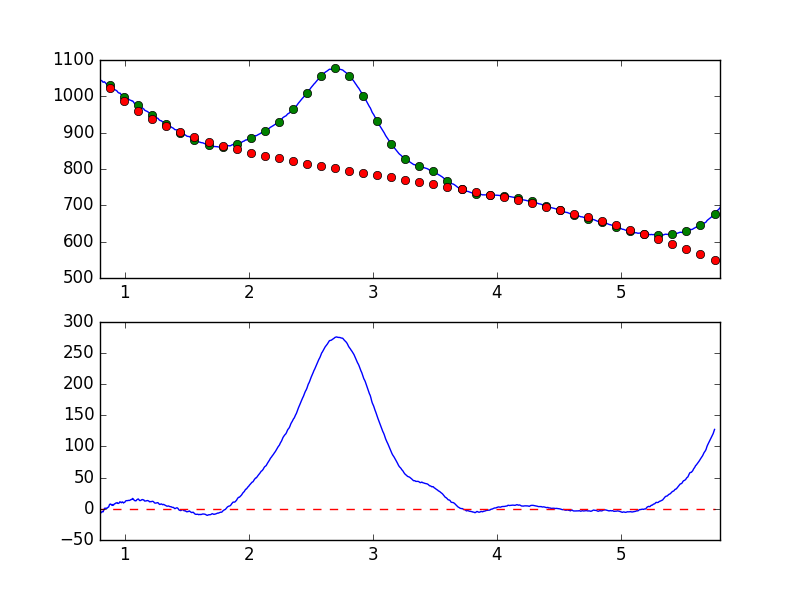

Values plotted in this chart, from the file beside it:
7.681951752392544019e-01, -9.247807221957145885e+00
7.738631750302433776e-01, -9.885657881641009226e+00
7.795311748212323533e-01, -7.617175171854569271e+00
7.851991746122213289e-01, -5.897728563766804655e+00
7.908671744032103046e-01, -4.615426786357375022e+00
7.965351741941992803e-01, -4.345756498295259007e+00
8.022031739851883669e-01, -7.151509045747843629e+00
8.078711737761772316e-01, -6.401261907696380149e+00
8.135391735671662072e-01, -5.124847445933937706e+00
8.192071733581552939e-01, -4.147508178502903320e+00
8.248751731491442696e-01, -4.874442678134982998e+00
8.305431729401332452e-01, -2.058139556622791133e+00
8.362111727311222209e-01, 8.499379648658305086e-01
8.418791725221110855e-01, 7.238881885998580401e-01
8.475471723131001722e-01, 1.112369963723494948e+00
8.532151721040891479e-01, 3.617716315693542128e-01
8.588831718950781235e-01, 1.319580166280729827e+00
8.645511716860672102e-01, 2.498199534190462145e+00
8.702191714770560749e-01, 2.950194834442299907e+00
8.758871712680450505e-01, 6.513409486493173972e+00
8.815551710590340262e-01, 7.678885151987969948e+00
8.872231708500230019e-01, 7.553744909807164731e+00
8.928911706410120885e-01, 5.972865242155421583e+00
8.985591704320010642e-01, 6.916500923472767681e+00
9.042271702229900399e-01, 5.491615712575253383e+00
9.098951700139790155e-01, 6.254880399528587986e+00
9.155631698049678802e-01, 7.893336868148821850e+00
9.212311695959569668e-01, 8.142305810844504776e+00
9.268991693869459425e-01, 9.210557627057369245e+00
9.325671691779349182e-01, 9.396645431071647181e+00
9.382351689689240049e-01, 9.985633567640093133e+00
9.439031687599129805e-01, 8.683789994797734835e+00
9.495711685509018452e-01, 8.735163432297554209e+00
9.552391683418909318e-01, 9.574354357705260554e+00
9.609071681328797965e-01, 1.137406139311804054e+01
9.665751679238688832e-01, 1.065030591453887610e+01
9.722431677148579698e-01, 9.757976485471317574e+00
9.779111675058468345e-01, 1.099226928660573321e+01
9.835791672968358101e-01, 1.093707678769555969e+01
9.892471670878246748e-01, 9.348593704587642605e+00
9.949151668788137615e-01, 1.024406211641030495e+01
1.000583166669802848e+00, 1.070069163338712315e+01
1.006251166460791602e+00, 1.253977341590416472e+01
1.011919166251780799e+00, 1.308256859684888695e+01
1.017587166042769553e+00, 1.316156877785817869e+01
1.023255165833758751e+00, 1.320020794338324777e+01
1.028923165624747726e+00, 1.355569693334211934e+01
1.034591165415736702e+00, 1.346927979077861437e+01
1.040259165206725678e+00, 1.358118737514280383e+01
1.045927164997714431e+00, 1.441360855369725869e+01
1.051595164788703629e+00, 1.499416432261057253e+01
1.057263164579692605e+00, 1.498365438898963475e+01
1.062931164370681802e+00, 1.669217045212758421e+01
1.068599164161670556e+00, 1.569188917225562818e+01
1.074267163952659310e+00, 1.409514834241792869e+01
1.079935163743648507e+00, 1.317547960331455670e+01
1.085603163534637483e+00, 1.285961283783262843e+01
1.091271163325626681e+00, 1.297820859292255591e+01
1.096939163116615434e+00, 1.454063835303406904e+01
1.102607162907604632e+00, 1.532183756746110248e+01
1.108275162698593386e+00, 1.591461277924759088e+01
... 839 more rows
